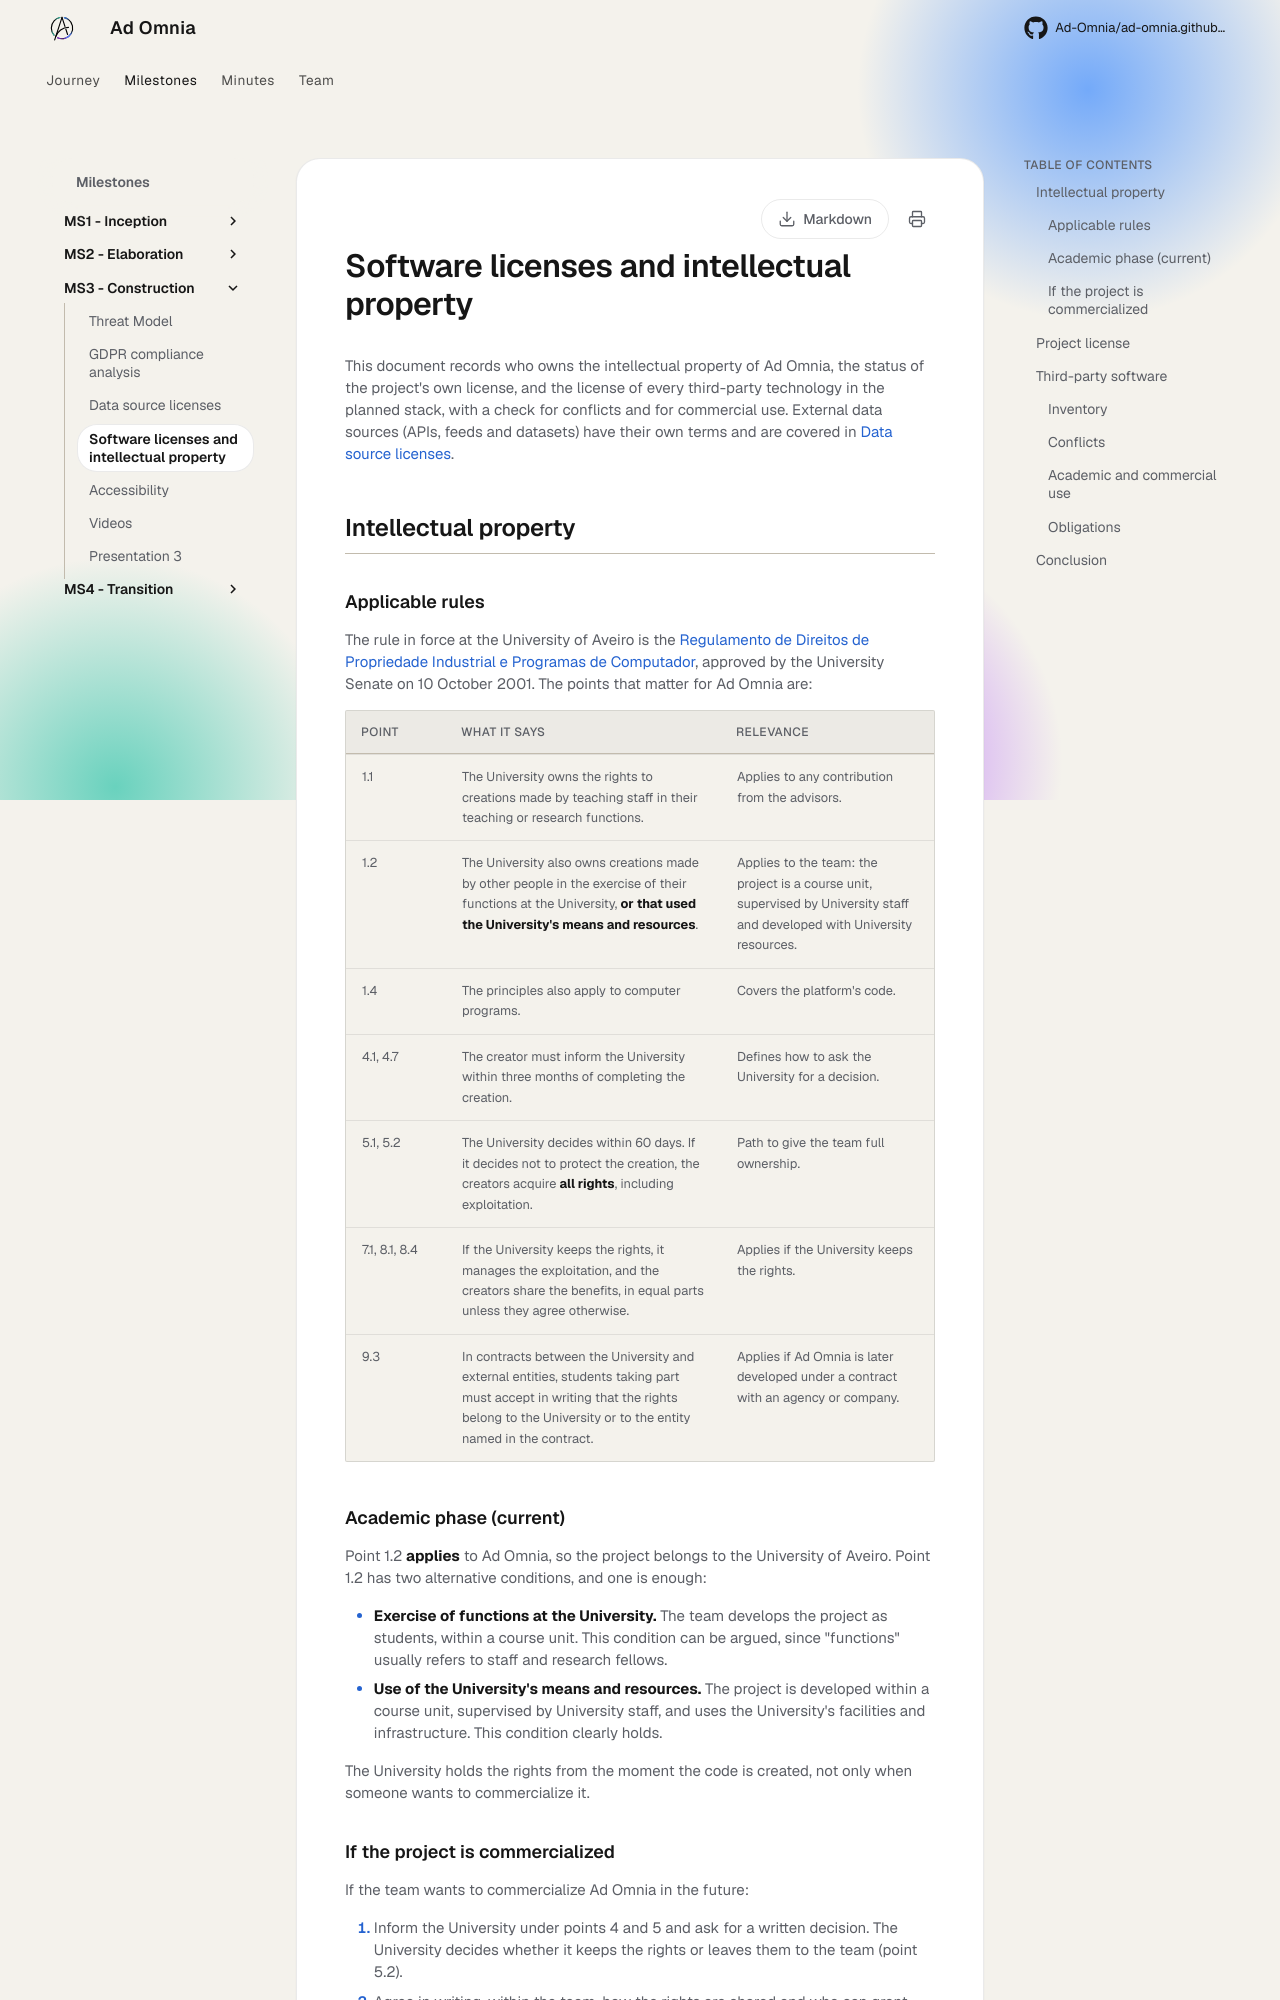

repository: Ad-Omnia/ad-omnia.github.io · page: milestones/ms3-construction/software-licenses/index.html · generator: mkdocs

---
date: 2026-10-27
order: 12
description: Intellectual property of the platform, project license, and licenses of third-party software
---

# Software licenses and intellectual property

This document records who owns the intellectual property of Ad Omnia, the status of the project's own license, and the license of every third-party technology in the planned stack, with a check for conflicts and for commercial use.
External data sources (APIs, feeds and datasets) have their own terms and are covered in [Data source licenses](data-source-licenses.md).

## Intellectual property

### Applicable rules

The rule in force at the University of Aveiro is the [Regulamento de Direitos de Propriedade Industrial e Programas de Computador](https://www.ua.pt/file/51717), approved by the University Senate on 10 October 2001. The points that matter for Ad Omnia are:

| Point | What it says | Relevance |
| --- | --- | --- |
| 1.1 | The University owns the rights to creations made by teaching staff in their teaching or research functions. | Applies to any contribution from the advisors. |
| 1.2 | The University also owns creations made by other people in the exercise of their functions at the University, **or that used the University's means and resources**. | Applies to the team: the project is a course unit, supervised by University staff and developed with University resources. |
| 1.4 | The principles also apply to computer programs. | Covers the platform's code. |
| 4.1, 4.7 | The creator must inform the University within three months of completing the creation. | Defines how to ask the University for a decision. |
| 5.1, 5.2 | The University decides within 60 days. If it decides not to protect the creation, the creators acquire **all rights**, including exploitation. | Path to give the team full ownership. |
| 7.1, 8.1, 8.4 | If the University keeps the rights, it manages the exploitation, and the creators share the benefits, in equal parts unless they agree otherwise. | Applies if the University keeps the rights. |
| 9.3 | In contracts between the University and external entities, students taking part must accept in writing that the rights belong to the University or to the entity named in the contract. | Applies if Ad Omnia is later developed under a contract with an agency or company. |

### Academic phase (current)

Point 1.2 **applies** to Ad Omnia, so the project belongs to the University of Aveiro. Point 1.2 has two alternative conditions, and one is enough:

- **Exercise of functions at the University.** The team develops the project as students, within a course unit. This condition can be argued, since "functions" usually refers to staff and research fellows.
- **Use of the University's means and resources.** The project is developed within a course unit, supervised by University staff, and uses the University's facilities and infrastructure. This condition clearly holds.

The University holds the rights from the moment the code is created, not only when someone wants to commercialize it.
